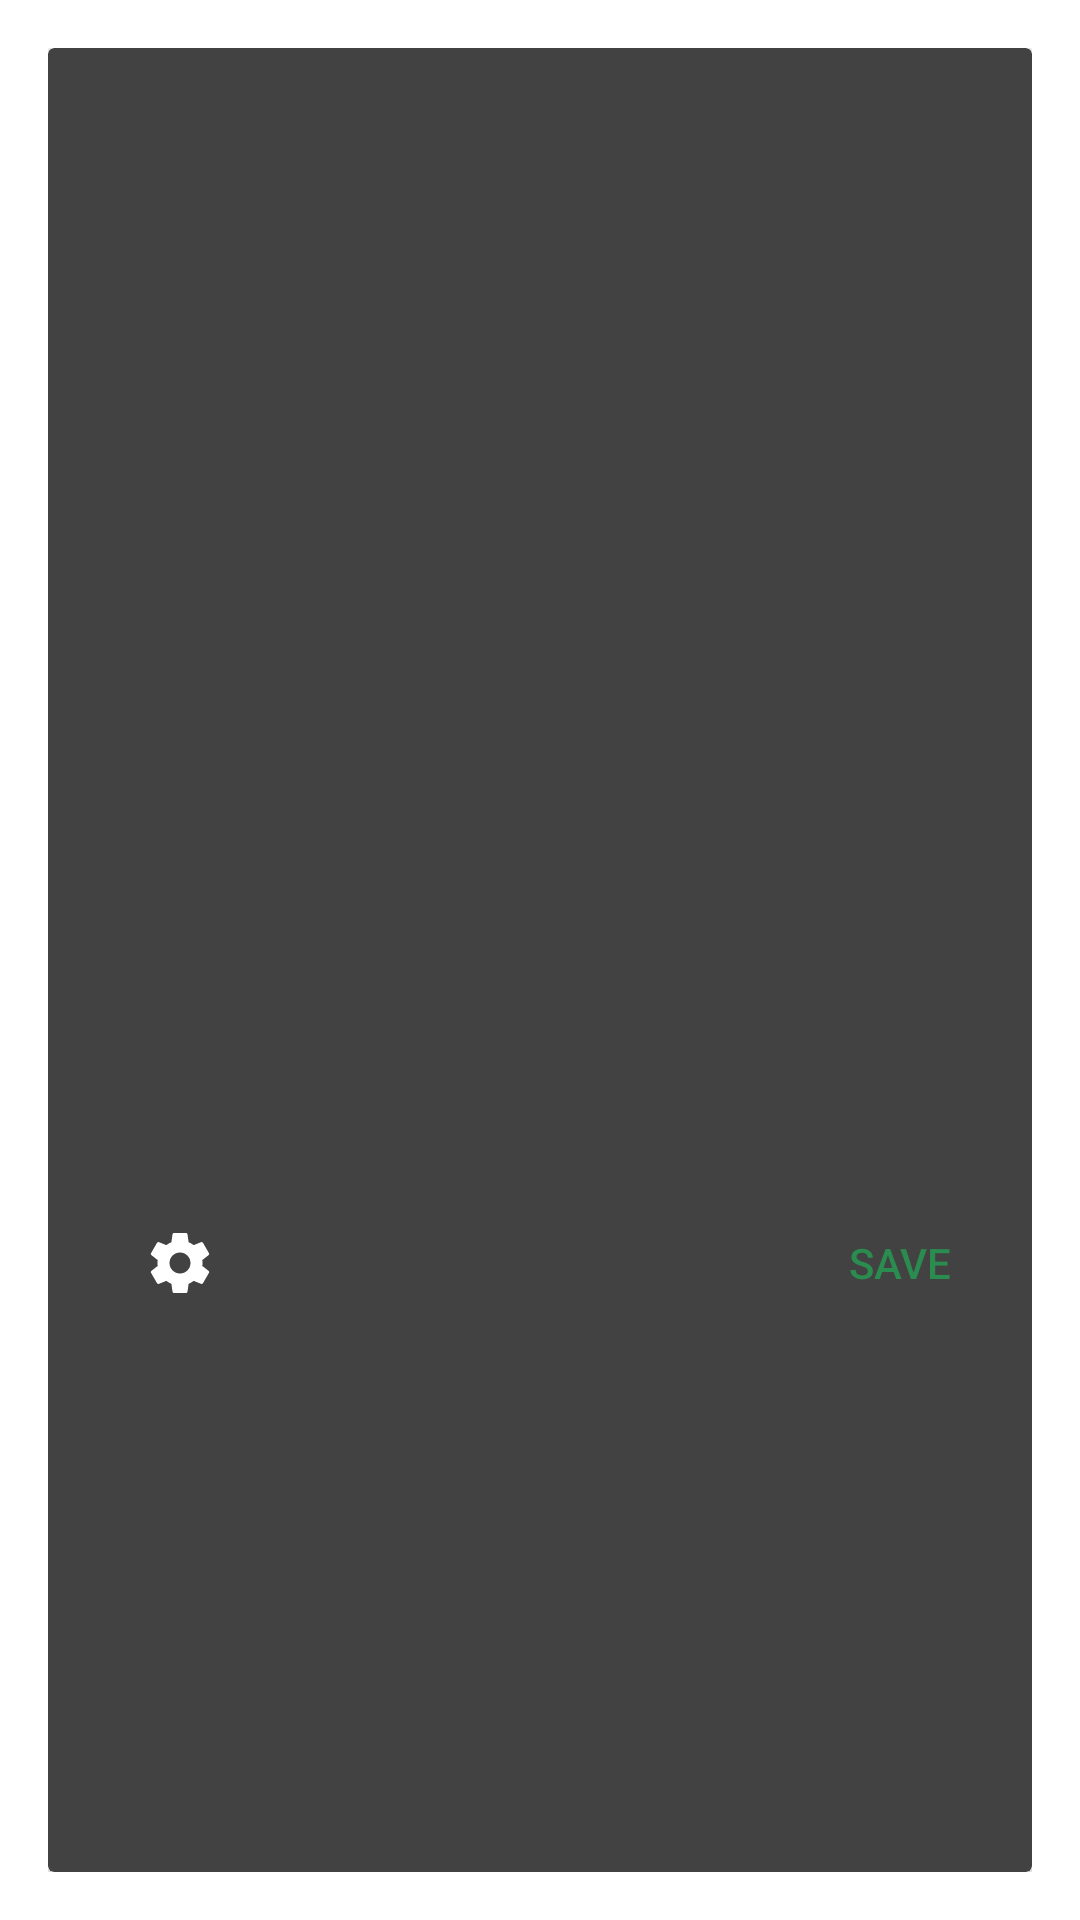

Here is an Android app screen rendered from its layout file. Give the layout XML and the strings, colors and styles it references.
<!-- AndroidManifest.xml: activity theme DialogTheme -->
<!-- res/layout/activity_manual_entry.xml -->
<?xml version="1.0" encoding="utf-8"?>
<android.support.v7.widget.CardView xmlns:android="http://schemas.android.com/apk/res/android"
    android:layout_width="wrap_content"
    android:layout_height="wrap_content">

    <RelativeLayout
        android:layout_width="match_parent"
        android:layout_height="wrap_content"
        android:layout_gravity="center"
        android:orientation="vertical">


        <android.support.v4.view.ViewPager
            android:id="@+id/container"
            android:layout_width="match_parent"
            android:layout_height="250dp" />

        <RelativeLayout
            style="?buttonBarStyle"
            android:layout_width="match_parent"
            android:layout_height="wrap_content"
            android:layout_alignBottom="@id/container"
            android:layout_alignParentRight="true">

            <Button
                android:id="@+id/save_game"
                style="@style/Base.Widget.AppCompat.Button.Borderless.Colored"
                android:layout_width="wrap_content"
                android:layout_height="wrap_content"
                android:layout_alignParentRight="true"
                android:text="SAVE" />

            <ImageButton
                android:id="@+id/open_settings"
                style="@style/Base.Widget.AppCompat.Button.Borderless.Colored"
                android:layout_width="wrap_content"
                android:layout_height="wrap_content"
                android:layout_alignParentLeft="true"
                android:src="@drawable/ic_settings_white_24px" />

        </RelativeLayout>
    </RelativeLayout>
</android.support.v7.widget.CardView>
<!-- resources referenced by this layout -->
<resources>
  <!-- drawable ic_settings_white_24px (drawable) -->
  <vector xmlns:android="http://schemas.android.com/apk/res/android"
          android:height="24dp"
          android:viewportHeight="24.0"
          android:viewportWidth="24.0"
          android:width="24dp">
      <path
              android:fillColor="#FFFFFF"
              android:pathData="M19.43,12.98c0.04,-0.32 0.07,-0.64 0.07,-0.98s-0.03,-0.66 -0.07,-0.98l2.11,-1.65c0.19,-0.15 0.24,-0.42 0.12,-0.64l-2,-3.46c-0.12,-0.22 -0.39,-0.3 -0.61,-0.22l-2.49,1c-0.52,-0.4 -1.08,-0.73 -1.69,-0.98l-0.38,-2.65C14.46,2.18 14.25,2 14,2h-4c-0.25,0 -0.46,0.18 -0.49,0.42l-0.38,2.65c-0.61,0.25 -1.17,0.59 -1.69,0.98l-2.49,-1c-0.23,-0.09 -0.49,0 -0.61,0.22l-2,3.46c-0.13,0.22 -0.07,0.49 0.12,0.64l2.11,1.65c-0.04,0.32 -0.07,0.65 -0.07,0.98s0.03,0.66 0.07,0.98l-2.11,1.65c-0.19,0.15 -0.24,0.42 -0.12,0.64l2,3.46c0.12,0.22 0.39,0.3 0.61,0.22l2.49,-1c0.52,0.4 1.08,0.73 1.69,0.98l0.38,2.65c0.03,0.24 0.24,0.42 0.49,0.42h4c0.25,0 0.46,-0.18 0.49,-0.42l0.38,-2.65c0.61,-0.25 1.17,-0.59 1.69,-0.98l2.49,1c0.23,0.09 0.49,0 0.61,-0.22l2,-3.46c0.12,-0.22 0.07,-0.49 -0.12,-0.64l-2.11,-1.65zM12,15.5c-1.93,0 -3.5,-1.57 -3.5,-3.5s1.57,-3.5 3.5,-3.5 3.5,1.57 3.5,3.5 -1.57,3.5 -3.5,3.5z"/>
  </vector>
  <style name="DialogTheme" parent="Theme.AppCompat.Dialog">
          <item name="windowNoTitle">true</item>
          <item name="android:background">@android:color/transparent</item>
          <item name="colorPrimary">@color/colorPrimary</item>
          <item name="colorPrimaryDark">@color/colorPrimaryDark</item>
          <item name="colorAccent">@color/colorAccent</item>
      </style>
  <color name="colorPrimary">#363A46</color>
  <color name="colorPrimaryDark">#1A1D23</color>
  <color name="colorAccent">#2B8C4F</color>
</resources>
